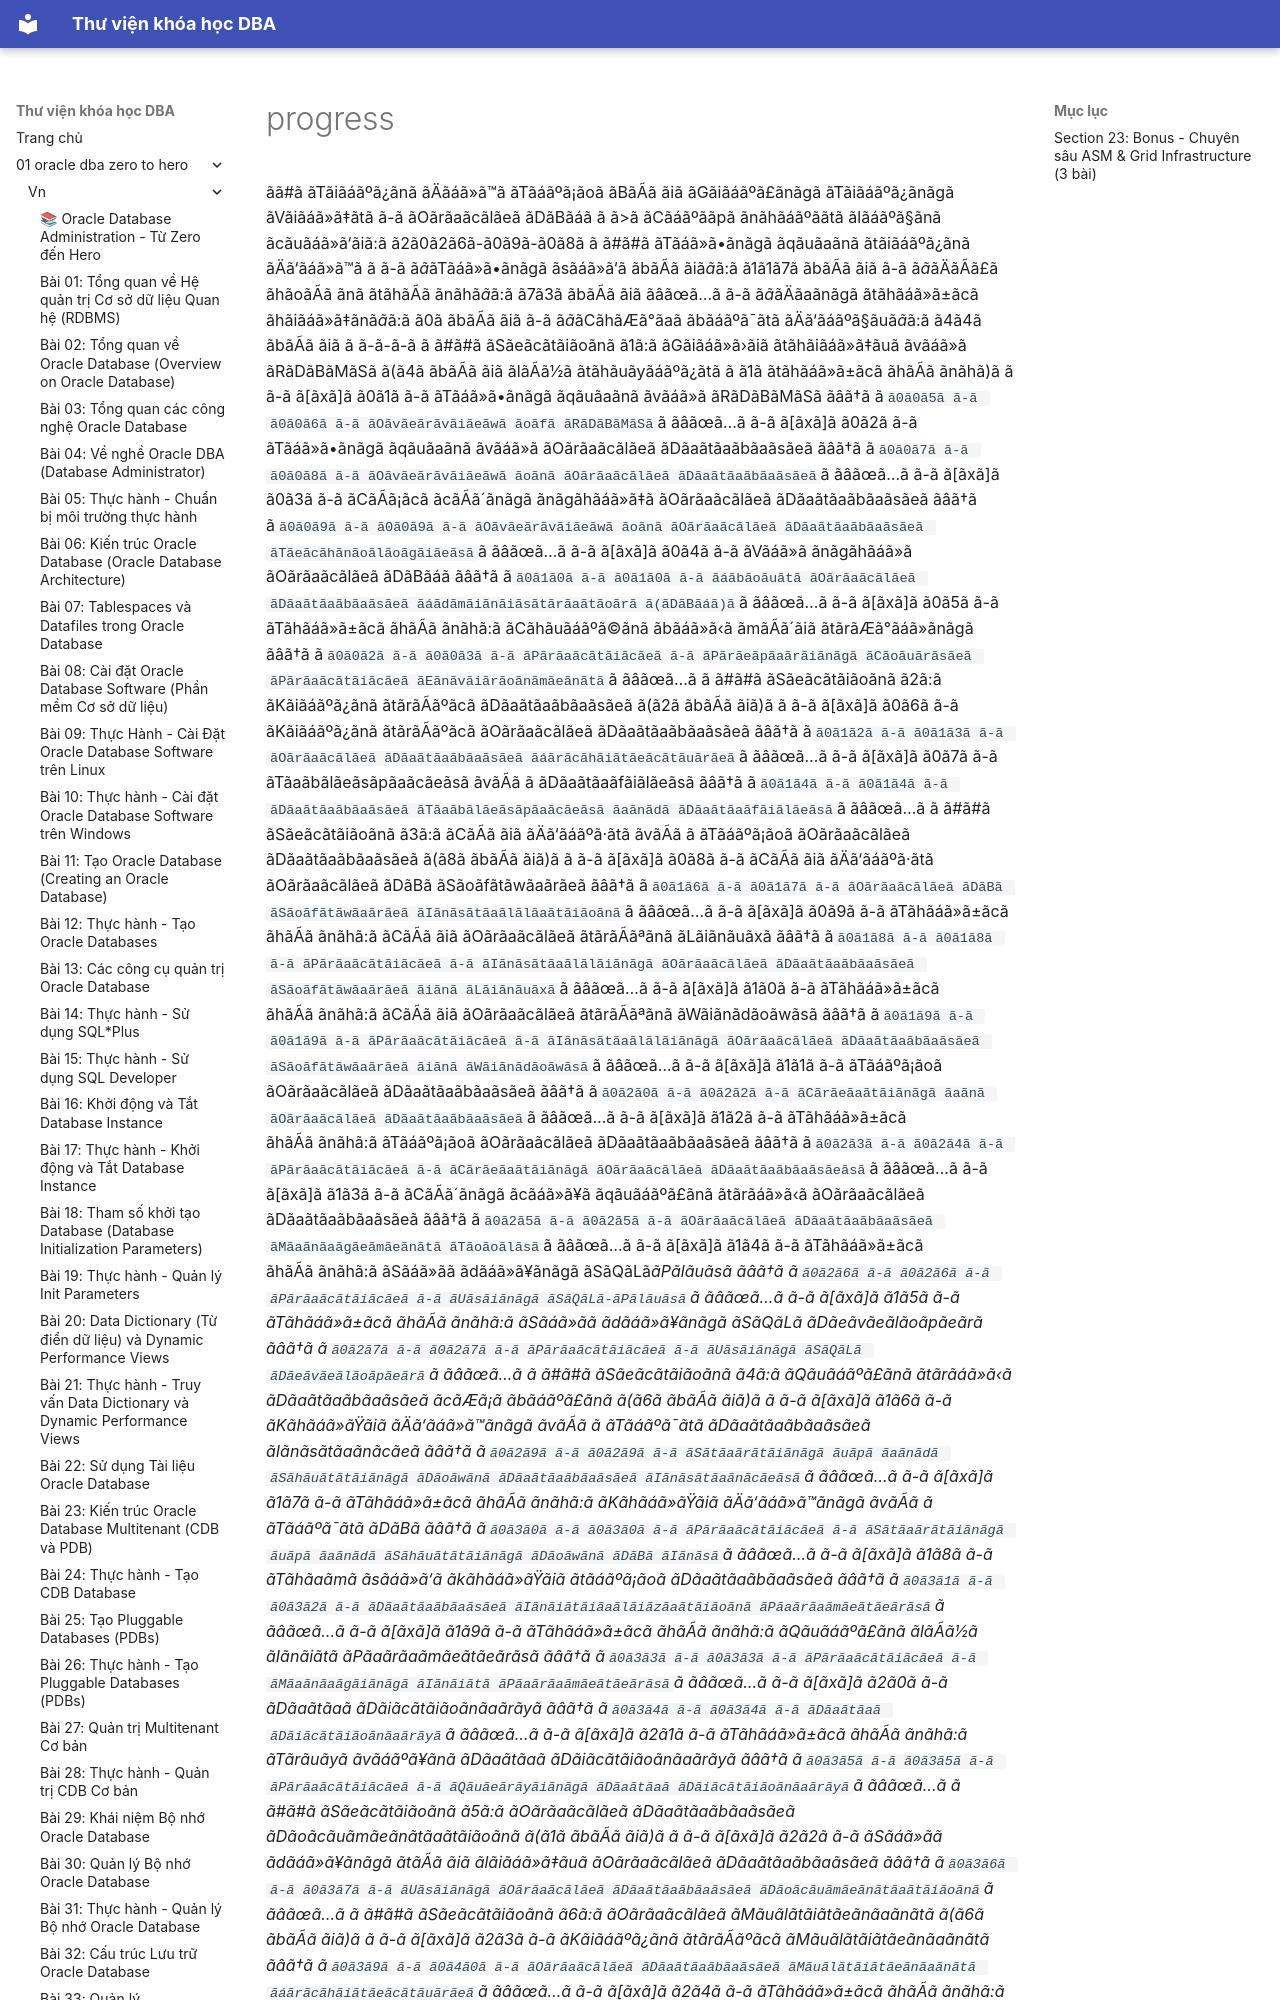

repository: quochuyag/MkDocs_local · page: 01-oracle-dba-zero-to-hero/vn/progress/index.html · generator: mkdocs

---
title: progress
course: 01-oracle-dba-zero-to-hero
source: Oracle-Database-Administration-from-Zero-to-Hero/VN/progress.md
---

ãã#ã ãTãiãáãºã¿ãnã ãÄãáã»ã™ã ãTãáãºã¡ãoã ãBãÃã ãiã ãGãiãáãºã£ãnãgã ãTãiãáãºã¿ãnãgã ãVãiãáã»ã‡ãtã ã-ã ãOãrãaãcãlãeã ãDãBãáã
ã
ã>ã ãCãáãºããpã ãnãhãáãºããtã ãlãáãºã§ãnã ãcãuãáã»ã‘ãiã:ã ã2ã0ã2ã6ã-ã0ã9ã-ã0ã8ã
ã
ã#ã#ã ãTãáã»ã•ãnãgã ãqãuãaãnã ãtãiãáãºã¿ãnã ãÄã‘ãáã»ã™ã
ã
ã-ã ã*ã*ãTãáã»ã•ãnãgã ãsãáã»ã‘ã ãbãÃã ãiã*ã*ã:ã ã1ã1ã7ã ãbãÃã ãiã
ã-ã ã*ã*ãÄãÃã£ã ãhãoãÃã ãnã ãtãhãÃã ãnãhã*ã*ã:ã ã7ã3ã ãbãÃã ãiã ãâãœã…ã
ã-ã ã*ã*ãÄãaãnãgã ãtãhãáã»ã±ãcã ãhãiãáã»ã‡ãnã*ã*ã:ã ã0ã ãbãÃã ãiã
ã-ã ã*ã*ãCãhãÆã°ãaã ãbãáãºã¯ãtã ãÄã‘ãáãºã§ãuã*ã*ã:ã ã4ã4ã ãbãÃã ãiã
ã
ã-ã-ã-ã
ã
ã#ã#ã ãSãeãcãtãiãoãnã ã1ã:ã ãGãiãáã»ã›ãiã ãtãhãiãáã»ã‡ãuã ãvãáã»ã ãRãDãBãMãSã ã(ã4ã ãbãÃã ãiã ãlãÃã½ã ãtãhãuãyãáãºã¿ãtã ã ã1ã ãtãhãáã»ã±ãcã ãhãÃã ãnãhã)ã
ã
ã-ã ã[ãxã]ã ã0ã1ã ã-ã ãTãáã»ã•ãnãgã ãqãuãaãnã ãvãáã»ã ãRãDãBãMãSã ãâã†ã ã`ã0ã0ã5ã ã-ã ã0ã0ã6ã ã-ã ãOãvãeãrãvãiãeãwã ãoãfã ãRãDãBãMãSã`ã ãâãœã…ã
ã-ã ã[ãxã]ã ã0ã2ã ã-ã ãTãáã»ã•ãnãgã ãqãuãaãnã ãvãáã»ã ãOãrãaãcãlãeã ãDãaãtãaãbãaãsãeã ãâã†ã ã`ã0ã0ã7ã ã-ã ã0ã0ã8ã ã-ã ãOãvãeãrãvãiãeãwã ãoãnã ãOãrãaãcãlãeã ãDãaãtãaãbãaãsãeã`ã ãâãœã…ã
ã-ã ã[ãxã]ã ã0ã3ã ã-ã ãCãÃã¡ãcã ãcãÃã´ãnãgã ãnãgãhãáã»ã‡ã ãOãrãaãcãlãeã ãDãaãtãaãbãaãsãeã ãâã†ã ã`ã0ã0ã9ã ã-ã ã0ã0ã9ã ã-ã ãOãvãeãrãvãiãeãwã ãoãnã ãOãrãaãcãlãeã ãDãaãtãaãbãaãsãeã ãTãeãcãhãnãoãlãoãgãiãeãsã`ã ãâãœã…ã
ã-ã ã[ãxã]ã ã0ã4ã ã-ã ãVãáã»ã ãnãgãhãáã»ã ãOãrãaãcãlãeã ãDãBãáã ãâã†ã ã`ã0ã1ã0ã ã-ã ã0ã1ã0ã ã-ã ãáãbãoãuãtã ãOãrãaãcãlãeã ãDãaãtãaãbãaãsãeã ãáãdãmãiãnãiãsãtãrãaãtãoãrã ã(ãDãBãáã)ã`ã ãâãœã…ã
ã-ã ã[ãxã]ã ã0ã5ã ã-ã ãTãhãáã»ã±ãcã ãhãÃã ãnãhã:ã ãCãhãuãáãºã©ãnã ãbãáã»ã‹ã ãmãÃã´ãiã ãtãrãÆã°ãáã»ãnãgã ãâã†ã ã`ã0ã0ã2ã ã-ã ã0ã0ã3ã ã-ã ãPãrãaãcãtãiãcãeã ã-ã ãPãrãeãpãaãrãiãnãgã ãCãoãuãrãsãeã ãPãrãaãcãtãiãcãeã ãEãnãvãiãrãoãnãmãeãnãtã`ã ãâãœã…ã
ã
ã#ã#ã ãSãeãcãtãiãoãnã ã2ã:ã ãKãiãáãºã¿ãnã ãtãrãÃãºãcã ãDãaãtãaãbãaãsãeã ã(ã2ã ãbãÃã ãiã)ã
ã
ã-ã ã[ãxã]ã ã0ã6ã ã-ã ãKãiãáãºã¿ãnã ãtãrãÃãºãcã ãOãrãaãcãlãeã ãDãaãtãaãbãaãsãeã ãâã†ã ã`ã0ã1ã2ã ã-ã ã0ã1ã3ã ã-ã ãOãrãaãcãlãeã ãDãaãtãaãbãaãsãeã ãáãrãcãhãiãtãeãcãtãuãrãeã`ã ãâãœã…ã
ã-ã ã[ãxã]ã ã0ã7ã ã-ã ãTãaãbãlãeãsãpãaãcãeãsã ãvãÃã ã ãDãaãtãaãfãiãlãeãsã ãâã†ã ã`ã0ã1ã4ã ã-ã ã0ã1ã4ã ã-ã ãDãaãtãaãbãaãsãeã ãTãaãbãlãeãsãpãaãcãeãsã ãaãnãdã ãDãaãtãaãfãiãlãeãsã`ã ãâãœã…ã
ã
ã#ã#ã ãSãeãcãtãiãoãnã ã3ã:ã ãCãÃã ãiã ãÄã‘ãáãºã·ãtã ãvãÃã ã ãTãáãºã¡ãoã ãOãrãaãcãlãeã ãDãaãtãaãbãaãsãeã ã(ã8ã ãbãÃã ãiã)ã
ã
ã-ã ã[ãxã]ã ã0ã8ã ã-ã ãCãÃã ãiã ãÄã‘ãáãºã·ãtã ãOãrãaãcãlãeã ãDãBã ãSãoãfãtãwãaãrãeã ãâã†ã ã`ã0ã1ã6ã ã-ã ã0ã1ã7ã ã-ã ãOãrãaãcãlãeã ãDãBã ãSãoãfãtãwãaãrãeã ãIãnãsãtãaãlãlãaãtãiãoãnã`ã ãâãœã…ã
ã-ã ã[ãxã]ã ã0ã9ã ã-ã ãTãhãáã»ã±ãcã ãhãÃã ãnãhã:ã ãCãÃã ãiã ãOãrãaãcãlãeã ãtãrãÃãªãnã ãLãiãnãuãxã ãâã†ã ã`ã0ã1ã8ã ã-ã ã0ã1ã8ã ã-ã ãPãrãaãcãtãiãcãeã ã-ã ãIãnãsãtãaãlãlãiãnãgã ãOãrãaãcãlãeã ãDãaãtãaãbãaãsãeã ãSãoãfãtãwãaãrãeã ãiãnã ãLãiãnãuãxã`ã ãâãœã…ã
ã-ã ã[ãxã]ã ã1ã0ã ã-ã ãTãhãáã»ã±ãcã ãhãÃã ãnãhã:ã ãCãÃã ãiã ãOãrãaãcãlãeã ãtãrãÃãªãnã ãWãiãnãdãoãwãsã ãâã†ã ã`ã0ã1ã9ã ã-ã ã0ã1ã9ã ã-ã ãPãrãaãcãtãiãcãeã ã-ã ãIãnãsãtãaãlãlãiãnãgã ãOãrãaãcãlãeã ãDãaãtãaãbãaãsãeã ãSãoãfãtãwãaãrãeã ãiãnã ãWãiãnãdãoãwãsã`ã ãâãœã…ã
ã-ã ã[ãxã]ã ã1ã1ã ã-ã ãTãáãºã¡ãoã ãOãrãaãcãlãeã ãDãaãtãaãbãaãsãeã ãâã†ã ã`ã0ã2ã0ã ã-ã ã0ã2ã2ã ã-ã ãCãrãeãaãtãiãnãgã ãaãnã ãOãrãaãcãlãeã ãDãaãtãaãbãaãsãeã`ã ãâãœã…ã
ã-ã ã[ãxã]ã ã1ã2ã ã-ã ãTãhãáã»ã±ãcã ãhãÃã ãnãhã:ã ãTãáãºã¡ãoã ãOãrãaãcãlãeã ãDãaãtãaãbãaãsãeã ãâã†ã ã`ã0ã2ã3ã ã-ã ã0ã2ã4ã ã-ã ãPãrãaãcãtãiãcãeã ã-ã ãCãrãeãaãtãiãnãgã ãOãrãaãcãlãeã ãDãaãtãaãbãaãsãeãsã`ã ãâãœã…ã
ã-ã ã[ãxã]ã ã1ã3ã ã-ã ãCãÃã´ãnãgã ãcãáã»ã¥ã ãqãuãáãºã£ãnã ãtãrãáã»ã‹ã ãOãrãaãcãlãeã ãDãaãtãaãbãaãsãeã ãâã†ã ã`ã0ã2ã5ã ã-ã ã0ã2ã5ã ã-ã ãOãrãaãcãlãeã ãDãaãtãaãbãaãsãeã ãMãaãnãaãgãeãmãeãnãtã ãTãoãoãlãsã`ã ãâãœã…ã
ã-ã ã[ãxã]ã ã1ã4ã ã-ã ãTãhãáã»ã±ãcã ãhãÃã ãnãhã:ã ãSãáã»ãã ãdãáã»ã¥ãnãgã ãSãQãLã*ãPãlãuãsã ãâã†ã ã`ã0ã2ã6ã ã-ã ã0ã2ã6ã ã-ã ãPãrãaãcãtãiãcãeã ã-ã ãUãsãiãnãgã ãSãQãLã-ãPãlãuãsã`ã ãâãœã…ã
ã-ã ã[ãxã]ã ã1ã5ã ã-ã ãTãhãáã»ã±ãcã ãhãÃã ãnãhã:ã ãSãáã»ãã ãdãáã»ã¥ãnãgã ãSãQãLã ãDãeãvãeãlãoãpãeãrã ãâã†ã ã`ã0ã2ã7ã ã-ã ã0ã2ã7ã ã-ã ãPãrãaãcãtãiãcãeã ã-ã ãUãsãiãnãgã ãSãQãLã ãDãeãvãeãlãoãpãeãrã`ã ãâãœã…ã
ã
ã#ã#ã ãSãeãcãtãiãoãnã ã4ã:ã ãQãuãáãºã£ãnã ãtãrãáã»ã‹ã ãDãaãtãaãbãaãsãeã ãcãÆã¡ã ãbãáãºã£ãnã ã(ã6ã ãbãÃã ãiã)ã
ã
ã-ã ã[ãxã]ã ã1ã6ã ã-ã ãKãhãáã»ãŸãiã ãÄã‘ãáã»ã™ãnãgã ãvãÃã ã ãTãáãºã¯ãtã ãDãaãtãaãbãaãsãeã ãIãnãsãtãaãnãcãeã ãâã†ã ã`ã0ã2ã9ã ã-ã ã0ã2ã9ã ã-ã ãSãtãaãrãtãiãnãgã ãuãpã ãaãnãdã ãSãhãuãtãtãiãnãgã ãDãoãwãnã ãDãaãtãaãbãaãsãeã ãIãnãsãtãaãnãcãeãsã`ã ãâãœã…ã
ã-ã ã[ãxã]ã ã1ã7ã ã-ã ãTãhãáã»ã±ãcã ãhãÃã ãnãhã:ã ãKãhãáã»ãŸãiã ãÄã‘ãáã»ã™ãnãgã ãvãÃã ã ãTãáãºã¯ãtã ãDãBã ãâã†ã ã`ã0ã3ã0ã ã-ã ã0ã3ã0ã ã-ã ãPãrãaãcãtãiãcãeã ã-ã ãSãtãaãrãtãiãnãgã ãuãpã ãaãnãdã ãSãhãuãtãtãiãnãgã ãDãoãwãnã ãDãBã ãIãnãsã`ã ãâãœã…ã
ã-ã ã[ãxã]ã ã1ã8ã ã-ã ãTãhãaãmã ãsãáã»ã‘ã ãkãhãáã»ãŸãiã ãtãáãºã¡ãoã ãDãaãtãaãbãaãsãeã ãâã†ã ã`ã0ã3ã1ã ã-ã ã0ã3ã2ã ã-ã ãDãaãtãaãbãaãsãeã ãIãnãiãtãiãaãlãiãzãaãtãiãoãnã ãPãaãrãaãmãeãtãeãrãsã`ã ãâãœã…ã
ã-ã ã[ãxã]ã ã1ã9ã ã-ã ãTãhãáã»ã±ãcã ãhãÃã ãnãhã:ã ãQãuãáãºã£ãnã ãlãÃã½ã ãIãnãiãtã ãPãaãrãaãmãeãtãeãrãsã ãâã†ã ã`ã0ã3ã3ã ã-ã ã0ã3ã3ã ã-ã ãPãrãaãcãtãiãcãeã ã-ã ãMãaãnãaãgãiãnãgã ãIãnãiãtã ãPãaãrãaãmãeãtãeãrãsã`ã ãâãœã…ã
ã-ã ã[ãxã]ã ã2ã0ã ã-ã ãDãaãtãaã ãDãiãcãtãiãoãnãaãrãyã ãâã†ã ã`ã0ã3ã4ã ã-ã ã0ã3ã4ã ã-ã ãDãaãtãaã ãDãiãcãtãiãoãnãaãrãyã`ã ãâãœã…ã
ã-ã ã[ãxã]ã ã2ã1ã ã-ã ãTãhãáã»ã±ãcã ãhãÃã ãnãhã:ã ãTãrãuãyã ãvãáãºã¥ãnã ãDãaãtãaã ãDãiãcãtãiãoãnãaãrãyã ãâã†ã ã`ã0ã3ã5ã ã-ã ã0ã3ã5ã ã-ã ãPãrãaãcãtãiãcãeã ã-ã ãQãuãeãrãyãiãnãgã ãDãaãtãaã ãDãiãcãtãiãoãnãaãrãyã`ã ãâãœã…ã
ã
ã#ã#ã ãSãeãcãtãiãoãnã ã5ã:ã ãOãrãaãcãlãeã ãDãaãtãaãbãaãsãeã ãDãoãcãuãmãeãnãtãaãtãiãoãnã ã(ã1ã ãbãÃã ãiã)ã
ã
ã-ã ã[ãxã]ã ã2ã2ã ã-ã ãSãáã»ãã ãdãáã»ã¥ãnãgã ãtãÃã ãiã ãlãiãáã»ã‡ãuã ãOãrãaãcãlãeã ãDãaãtãaãbãaãsãeã ãâã†ã ã`ã0ã3ã6ã ã-ã ã0ã3ã7ã ã-ã ãUãsãiãnãgã ãOãrãaãcãlãeã ãDãaãtãaãbãaãsãeã ãDãoãcãuãmãeãnãtãaãtãiãoãnã`ã ãâãœã…ã
ã
ã#ã#ã ãSãeãcãtãiãoãnã ã6ã:ã ãOãrãaãcãlãeã ãMãuãlãtãiãtãeãnãaãnãtã ã(ã6ã ãbãÃã ãiã)ã
ã
ã-ã ã[ãxã]ã ã2ã3ã ã-ã ãKãiãáãºã¿ãnã ãtãrãÃãºãcã ãMãuãlãtãiãtãeãnãaãnãtã ãâã†ã ã`ã0ã3ã9ã ã-ã ã0ã4ã0ã ã-ã ãOãrãaãcãlãeã ãDãaãtãaãbãaãsãeã ãMãuãlãtãiãtãeãnãaãnãtã
